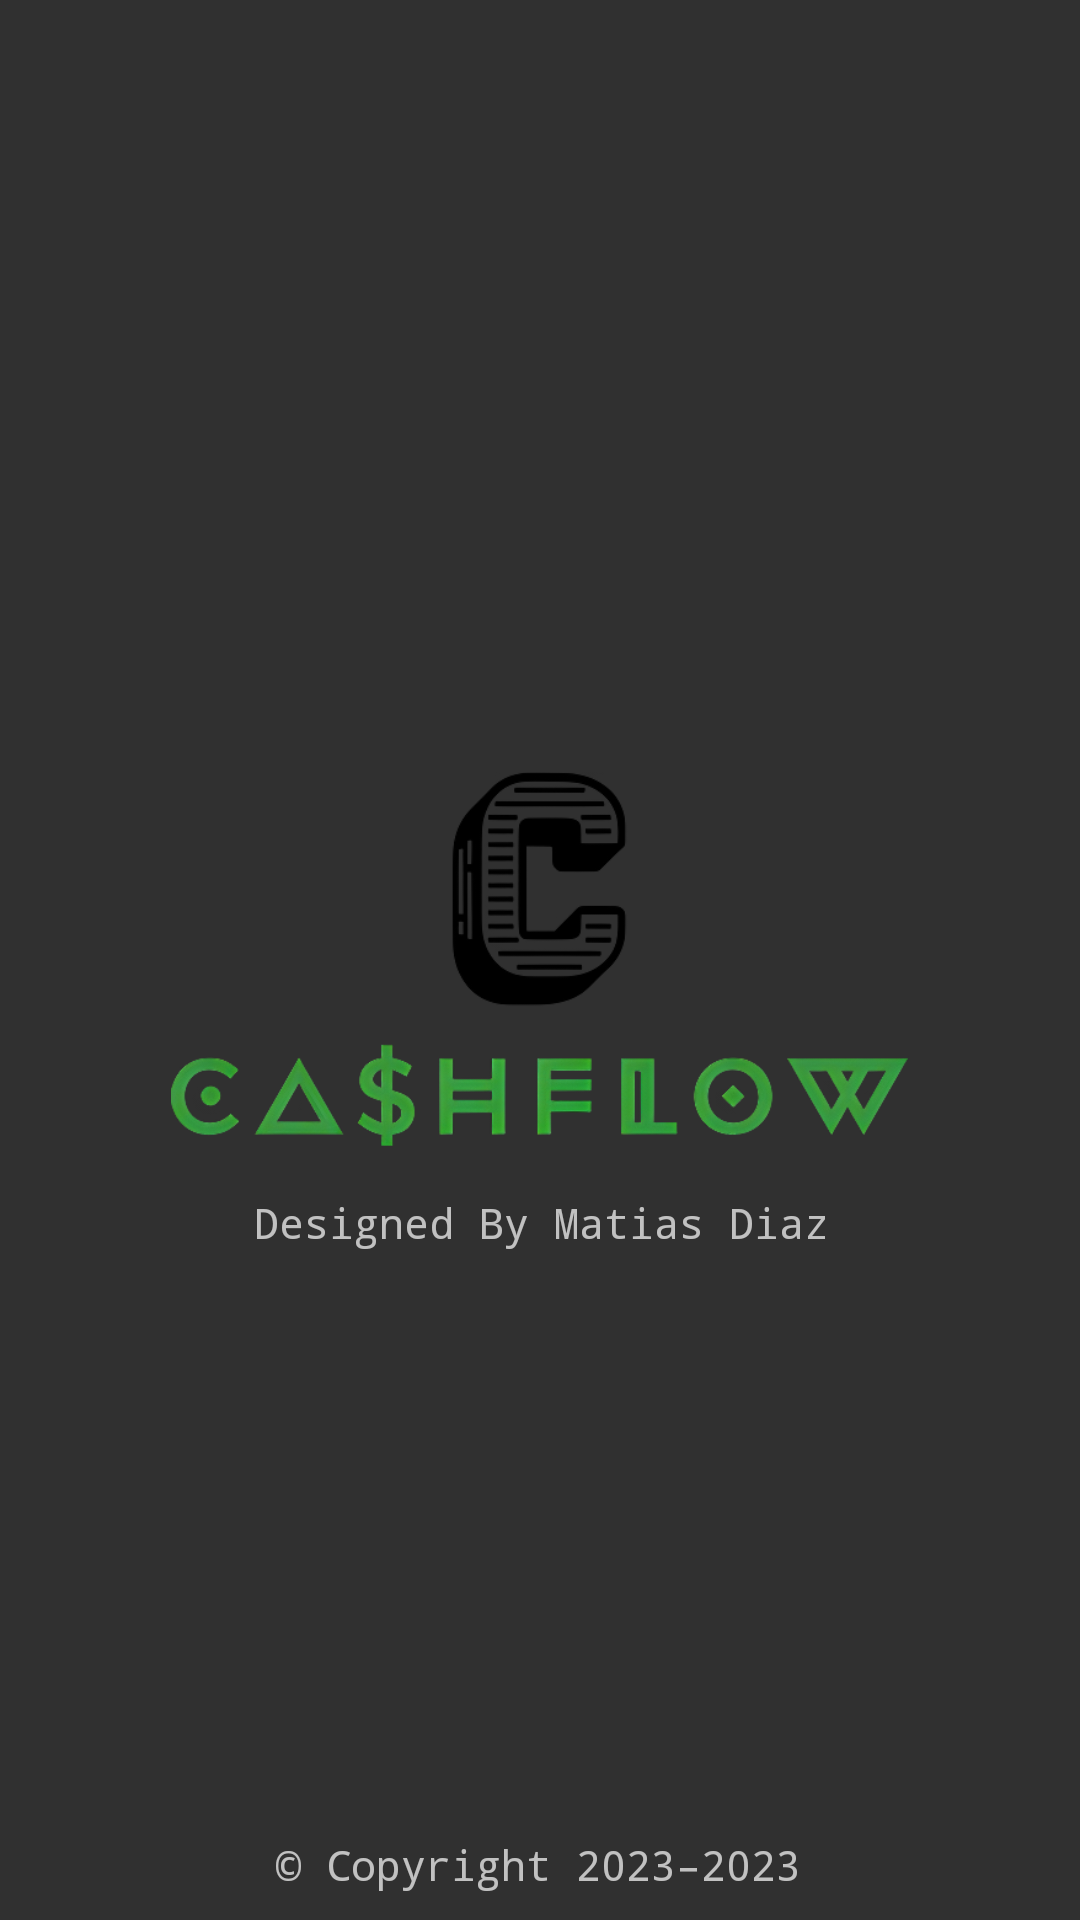

The Android layout XML behind this screen, and the referenced resources:
<!-- AndroidManifest.xml: application theme Theme.AppCompat.NoActionBar -->
<!-- res/layout/activity_splash.xml -->
<?xml version="1.0" encoding="utf-8"?>
<RelativeLayout xmlns:android="http://schemas.android.com/apk/res/android"
    xmlns:app="http://schemas.android.com/apk/res-auto"
    android:layout_width="match_parent"
    android:layout_height="match_parent">

    <ImageView
        android:id="@+id/imageView3"
        android:layout_width="246dp"
        android:layout_height="156dp"
        android:layout_centerInParent="true"
        android:src="@drawable/ic_launcher" />

    <ProgressBar
        android:id="@+id/progressBar"
        style="?android:attr/progressBarStyle"
        android:layout_width="wrap_content"
        android:layout_height="wrap_content"
        android:layout_above="@+id/textView2"
        android:layout_centerHorizontal="true"
        android:layout_marginBottom="21dp" />

    <TextView
        android:id="@+id/textView"
        android:layout_width="wrap_content"
        android:layout_height="wrap_content"
        android:layout_below="@+id/imageView3"
        android:layout_alignParentStart="true"
        android:layout_alignParentEnd="true"
        android:layout_marginStart="1dp"
        android:layout_marginTop="0dp"
        android:layout_marginEnd="0dp"
        android:fontFamily="monospace"
        android:text="@string/designed_by"
        android:textAlignment="center" />

    <TextView
        android:id="@+id/textView2"
        android:layout_width="wrap_content"
        android:layout_height="wrap_content"
        android:layout_alignParentStart="true"
        android:layout_alignParentEnd="true"
        android:layout_alignParentBottom="true"
        android:layout_marginStart="0dp"
        android:layout_marginEnd="1dp"
        android:layout_marginBottom="9dp"
        android:fontFamily="monospace"
        android:text="@string/copyright"
        android:textAlignment="center" />
</RelativeLayout>
<!-- resources referenced by this layout -->
<resources>
  <!-- drawable ic_launcher: png bitmap (drawable, 88768 bytes) -->
  <string name="copyright">© Copyright 2023–2023</string>
  <string name="designed_by">Designed By Matias Diaz</string>
</resources>
